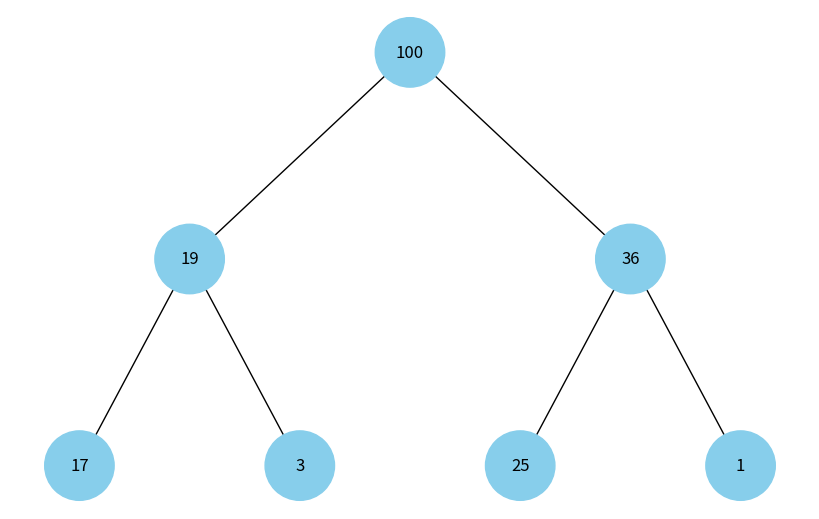

The script that saved this image:
import uuid

import networkx as nx
import matplotlib.pyplot as plt


class Node:
    def __init__(self, key, color="skyblue"):
        self.left = None
        self.right = None
        self.val = key
        self.color = color  # Додатковий аргумент для зберігання кольору вузла
        self.id = str(uuid.uuid4())  # Унікальний ідентифікатор для кожного вузла

def add_edges(graph, node, pos, x=0, y=0, layer=1):
    if node is not None:
        graph.add_node(node.id, color=node.color, label=node.val)  # Використання id та збереження значення вузла
        if node.left:
            graph.add_edge(node.id, node.left.id)
            l = x - 1 / 2 ** layer
            pos[node.left.id] = (l, y - 1)
            l = add_edges(graph, node.left, pos, x=l, y=y - 1, layer=layer + 1)
        if node.right:
            graph.add_edge(node.id, node.right.id)
            r = x + 1 / 2 ** layer
            pos[node.right.id] = (r, y - 1)
            r = add_edges(graph, node.right, pos, x=r, y=y - 1, layer=layer + 1)
    return graph


def draw_heap(heap_root):
    tree = nx.DiGraph()
    pos = {heap_root.id: (0, 0)}
    tree = add_edges(tree, heap_root, pos)

    colors = [node[1]['color'] for node in tree.nodes(data=True)]
    labels = {node[0]: node[1]['label'] for node in tree.nodes(data=True)}  # Використовуйте значення вузла для міток

    plt.figure(figsize=(8, 5))
    nx.draw(tree, pos=pos, labels=labels, arrows=False, node_size=2500, node_color=colors)
    plt.show()

# Припустимо, ми вже маємо деяку логіку для створення купи
heap_root = Node(100)
heap_root.left = Node(19)
heap_root.right = Node(36)
heap_root.left.left = Node(17)
heap_root.left.right = Node(3)
heap_root.right.left = Node(25)
heap_root.right.right = Node(1)

draw_heap(heap_root)
